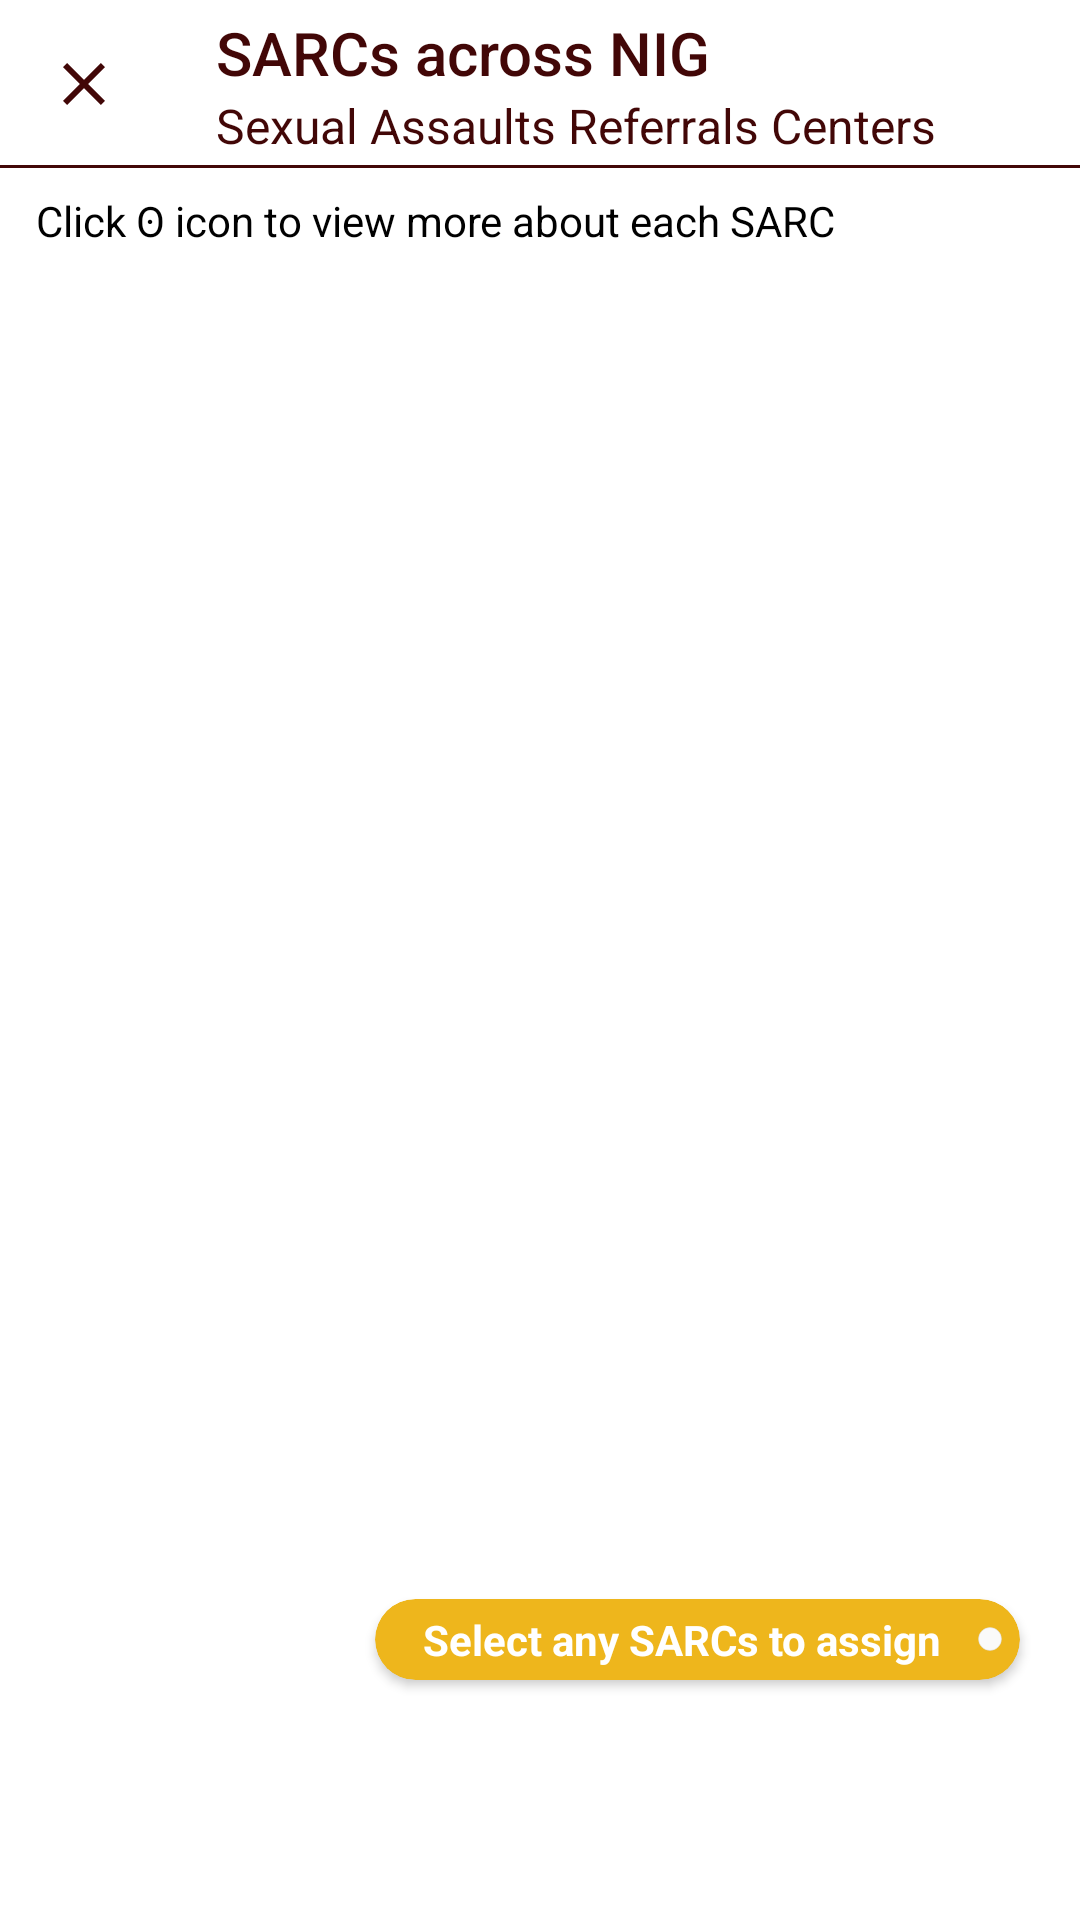

Here is an Android app screen rendered from its layout file. Give the layout XML and the strings, colors and styles it references.
<!-- AndroidManifest.xml: application theme AppTheme -->
<!-- res/layout/fragment_nysc_to_support_report.xml -->
<?xml version="1.0" encoding="utf-8"?>
<layout xmlns:android="http://schemas.android.com/apk/res/android"
    xmlns:tools="http://schemas.android.com/tools"
    xmlns:app="http://schemas.android.com/apk/res-auto">

    <data>

    </data>



    <RelativeLayout
        android:layout_width="match_parent"
        android:layout_height="match_parent"
        tools:context=".ui.fragment.act_main.FragmentNYSCToSupportReport">
        <LinearLayout
            android:layout_width="match_parent"
            android:layout_height="match_parent"
            android:gravity="center_horizontal"
            android:orientation="vertical"
            android:padding="0dp"
            android:background="@color/colorWhite">


            <androidx.appcompat.widget.Toolbar
                android:id="@+id/toolbar"
                android:layout_width="match_parent"
                android:layout_height="?attr/actionBarSize"
                android:background="@drawable/border_toolbar"
                android:fitsSystemWindows="true"
                android:theme="@style/ThemeOverlay.AppCompat.Dark.ActionBar"
                app:layout_constraintEnd_toEndOf="parent"
                app:layout_constraintStart_toStartOf="parent"
                app:layout_constraintTop_toTopOf="parent"
                app:layout_scrollFlags="scroll|enterAlways"
                app:navigationIcon="@drawable/ic_baseline_close_24"
                app:popupTheme="@style/ThemeOverlay.AppCompat.Light"
                app:title="SARCs across NIG"
                app:subtitle="Sexual Assaults Referrals Centers"
                app:subtitleTextColor="@color/colorRedDark"
                app:titleTextColor="@color/colorRedDark" />

            <TextView
                android:layout_width="match_parent"
                android:layout_height="wrap_content"
                android:text="Click Ꙩ icon to view more about each SARC"
                android:paddingStart="12dp"
                android:paddingEnd="12dp"
                android:textColor="@color/colorBlack"
                android:layout_marginTop="8dp"/>

            <androidx.core.widget.NestedScrollView
                android:layout_width="match_parent"
                android:layout_height="0dp"
                android:fillViewport="true"
                android:layout_margin="12dp"
                android:layout_weight="1">
                <androidx.recyclerview.widget.RecyclerView
                    android:id="@+id/recycler_support"
                    android:layout_width="match_parent"
                    android:layout_height="match_parent"
                    app:layout_behavior="@string/appbar_scrolling_view_behavior"/>
            </androidx.core.widget.NestedScrollView>


        </LinearLayout>
        <androidx.cardview.widget.CardView
            android:id="@+id/click_to_assign"
            android:layout_width="wrap_content"
            android:layout_height="wrap_content"
            android:layout_alignParentBottom="true"
            android:layout_alignParentEnd="true"
            android:layout_marginBottom="80dp"
            app:cardCornerRadius="20dp"
            android:backgroundTint="@color/colorYellow"
            android:layout_marginEnd="20dp">
            <LinearLayout
                android:layout_width="wrap_content"
                android:layout_height="wrap_content"
                android:orientation="horizontal"
                android:padding="4dp"
                android:gravity="center_vertical">
                <TextView
                    android:layout_width="wrap_content"
                    android:layout_height="wrap_content"
                    android:text="Select any SARCs to assign"
                    android:textColor="@color/colorWhite"
                    android:textStyle="bold"
                    android:paddingStart="12dp"
                    android:paddingEnd="12dp"/>
                <ImageView
                    android:layout_width="wrap_content"
                    android:layout_height="wrap_content"
                    android:src="@drawable/ic_baseline_check_24"
                    android:padding="4dp"
                    android:layout_marginEnd="2dp"
                    android:background="@drawable/design_border_white"
                    app:tint="@color/colorYellow"
                    tools:ignore="ContentDescription" />
            </LinearLayout>
        </androidx.cardview.widget.CardView>
    </RelativeLayout>
</layout>
<!-- resources referenced by this layout -->
<resources>
  <color name="colorBlack">#000000</color>
  <color name="colorRedDark">#420707</color>
  <color name="colorWhite">#ffffff</color>
  <color name="colorYellow">#EEB61C</color>
  <!-- drawable border_toolbar (drawable) -->
  <?xml version="1.0" encoding="utf-8"?>
  <layer-list xmlns:android="http://schemas.android.com/apk/res/android">
      <item android:top="-2dp" android:left="-2dp" android:right="-2dp">
          <shape android:shape="rectangle">
              <stroke android:width="1dp" android:color="@color/colorRedDark" />
              <solid android:color="#00000000" />
          </shape>
      </item>
  </layer-list>
  <!-- drawable design_border_white (drawable) -->
  <?xml version="1.0" encoding="utf-8"?>
  <shape xmlns:android="http://schemas.android.com/apk/res/android"
      android:shape="rectangle">
      <solid android:color="#fafafa"/>
      <stroke
          android:width="1px"
          android:color="#6BD5D5D5" />
      <corners android:radius="40dp" />
  </shape>
  <!-- drawable ic_baseline_close_24 (drawable) -->
  <vector xmlns:android="http://schemas.android.com/apk/res/android"
      android:width="24dp"
      android:height="24dp"
      android:viewportWidth="24"
      android:viewportHeight="24"
      android:tint="@color/colorRedDark">
    <path
        android:fillColor="@android:color/white"
        android:pathData="M19,6.41L17.59,5 12,10.59 6.41,5 5,6.41 10.59,12 5,17.59 6.41,19 12,13.41 17.59,19 19,17.59 13.41,12z"/>
  </vector>
  <style name="AppTheme" parent="Theme.AppCompat.Light.DarkActionBar">
          
          <item name="colorPrimary">@color/colorPrimary</item>
          <item name="colorPrimaryDark">@color/colorPrimaryDark</item>
          <item name="colorAccent">@color/colorAccent</item>
      </style>
  <color name="colorPrimary">#00923F</color>
  <color name="colorPrimaryDark">#f4f4f4</color>
  <color name="colorAccent">#F83718</color>EEB61C,
</resources>
